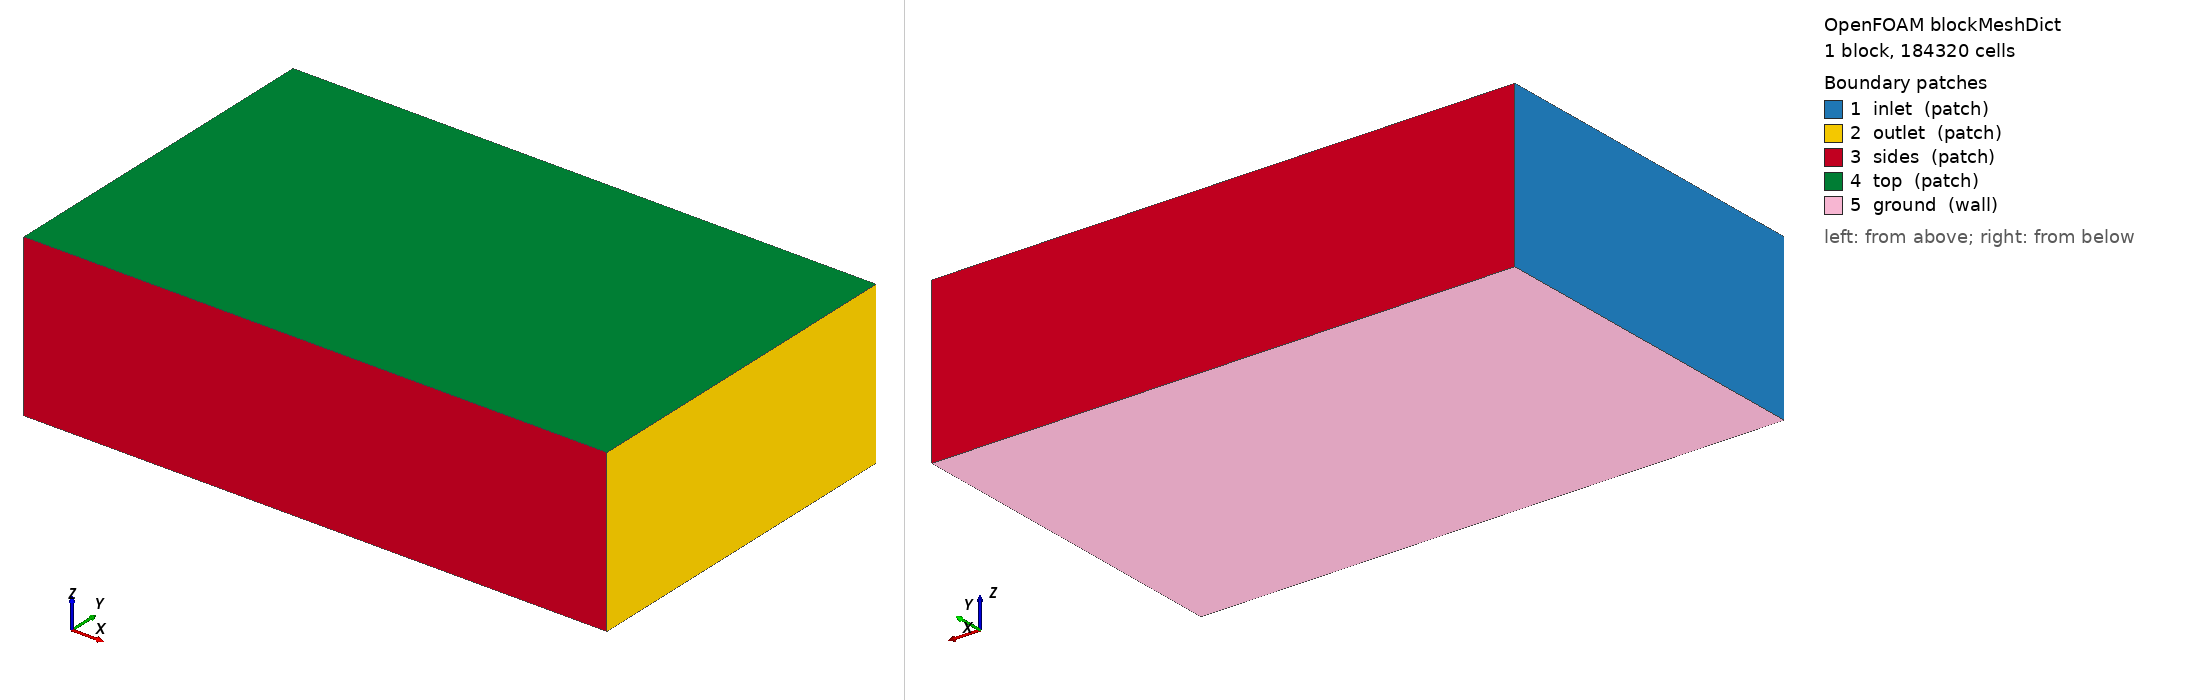

OpenFOAM case: the mesh blockMesh builds from blockMeshDict, 1 block(s), 184320 cells. Boundary patches (legend numbers): 1 inlet (patch), 2 outlet (patch), 3 sides (patch), 4 top (patch), 5 ground (wall). Left view from above one corner, right view from below the opposite corner. Boundary conditions: 2 field file(s) under 0/; 0 of 5 drawn patches have an entry in a shipped field file.

=== system/blockMeshDict ===
/*--------------------------------*- C++ -*----------------------------------*\
| =========                 |                                                 |
| \\      /  F ield         | OpenFOAM: The Open Source CFD Toolbox           |
|  \\    /   O peration     | Version:  2412                                  |
|   \\  /    A nd           | Website:  www.openfoam.com                      |
|    \\/     M anipulation  |                                                 |
\*---------------------------------------------------------------------------*/
FoamFile
{
    version     2.0;
    format      ascii;
    class       dictionary;
    object      blockMeshDict;
}
// * * * * * * * * * * * * * * * * * * * * * * * * * * * * * * * * * * * * * //

scale 1;

vertices
(
    (-6.0 -6.0 -1.549)
    (14.0 -6.0 -1.549)
    (14.0 6.0 -1.549)
    (-6.0 6.0 -1.549)
    (-6.0 -6.0 4.0)
    (14.0 -6.0 4.0)
    (14.0 6.0 4.0)
    (-6.0 6.0 4.0)
);

blocks
(
    hex (0 1 2 3 4 5 6 7) (80 48 48) simpleGrading (1 1 1)
);

edges ();

boundary
(
    inlet  { type patch; faces ((0 4 7 3)); }
    outlet { type patch; faces ((1 2 6 5)); }
    sides  { type patch; faces ((0 1 5 4) (3 7 6 2)); }
    top    { type patch; faces ((4 5 6 7)); }
    ground { type wall;  faces ((0 3 2 1)); }
);

mergePatchPairs ();


=== system/controlDict ===
/*--------------------------------*- C++ -*----------------------------------*\
| =========                 |                                                 |
| \\      /  F ield         | OpenFOAM: The Open Source CFD Toolbox           |
|  \\    /   O peration     | Version:  2412                                  |
|   \\  /    A nd           | Website:  www.openfoam.com                      |
|    \\/     M anipulation  |                                                 |
\*---------------------------------------------------------------------------*/
FoamFile
{
    version     2.0;
    format      ascii;
    class       dictionary;
    object      controlDict;
}
// * * * * * * * * * * * * * * * * * * * * * * * * * * * * * * * * * * * * * //

application     simpleFoam;
startFrom       startTime;
startTime       0;
stopAt          endTime;
endTime         2000;
deltaT          1;
writeControl    timeStep;
writeInterval   100;
purgeWrite      3;
writeFormat     ascii;
writePrecision  8;
writeCompression off;
timeFormat      general;
timePrecision   6;
runTimeModifiable true;

functions
{
    // plano receptor a la altura del suelo: D(x,y) se integra aqui
    receptorPlane
    {
        type            surfaces;
        libs            ("libsampling.so");
        surfaceFormat   raw;
        fields          (U p k omega);
        interpolationScheme cellPoint;
        surfaces
        {
            ground
            {
                type        plane;
                planeType   pointAndNormal;
                pointAndNormalDict
                {
                    point   (0 0 -1.539);
                    normal  (0 0 1);
                }
                triangulate false;
            }
        }
    }

    // lineas verticales: perfil de downwash u(z) bajo cada rotor
    downwashLines
    {
        type            sets;
        libs            ("libsampling.so");
        writeControl    timeStep;
        writeInterval   100;
        interpolationScheme cellPoint;
        setFormat       raw;
        fields          (U k omega);
        sets
        {
            line_under_rotor1
            {
                type        uniform;
                axis        z;
                start       (0.8627 0.8627 -1.529);
                end         (0.8627 0.8627 1.0);
                nPoints     60;
            }
        }
    }

    // residuos y fuerzas en el disco
    forces
    {
        type            forces;
        libs            ("libforces.so");
        writeControl    timeStep;
        writeInterval   20;
        patches         (ground);
        rho             rhoInf;
        rhoInf          1.1716;
        CofR            (0 0 0);
    }
}
